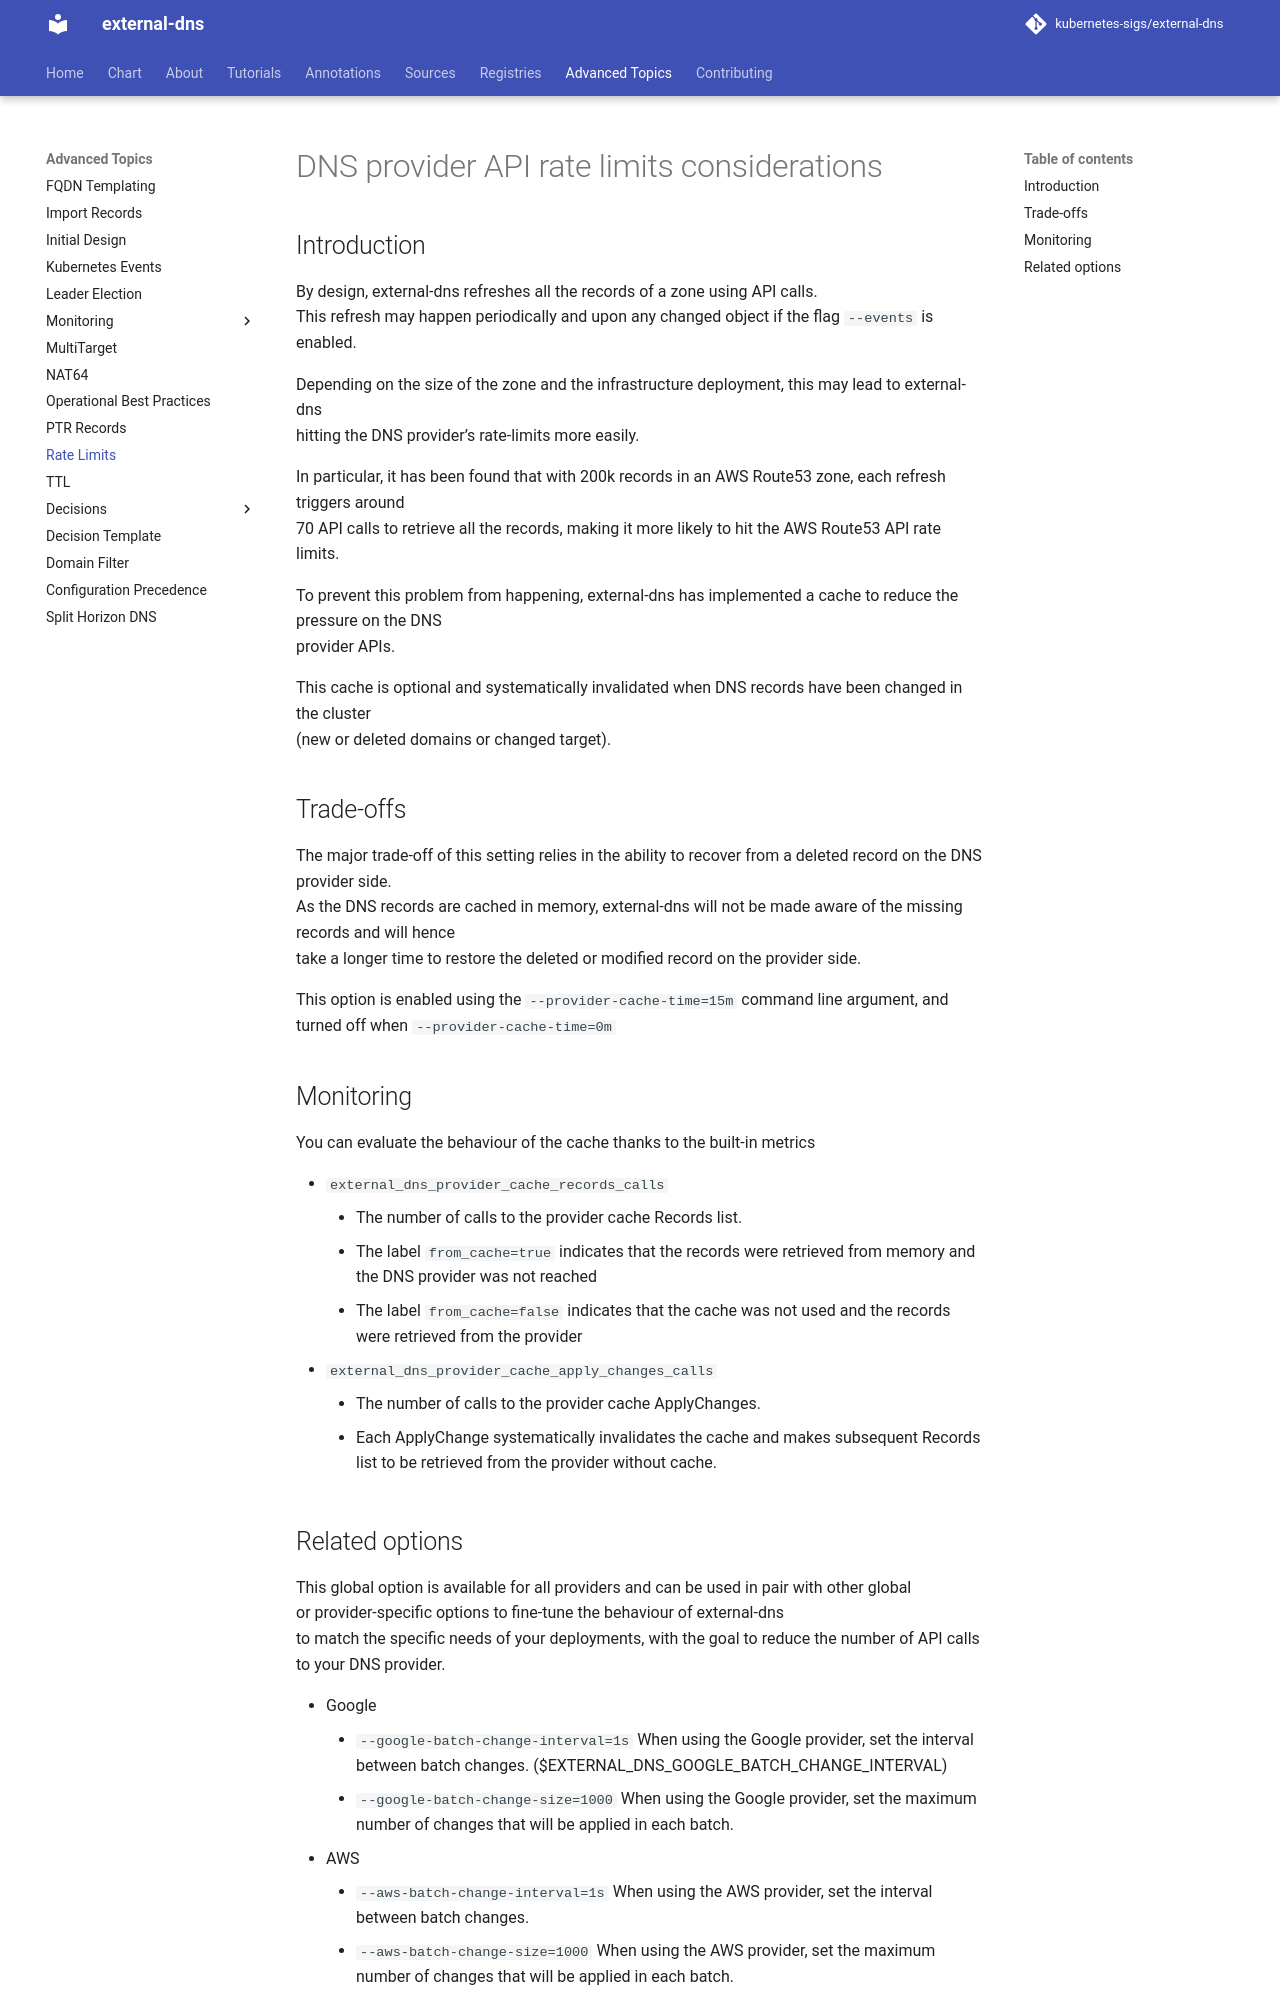

repository: kubernetes-sigs/external-dns · page: v0.23.0/docs/advanced/rate-limits/index.html · generator: mkdocs

# DNS provider API rate limits considerations

## Introduction

By design, external-dns refreshes all the records of a zone using API calls.
This refresh may happen periodically and upon any changed object if the flag `--events` is enabled.

Depending on the size of the zone and the infrastructure deployment, this may lead to external-dns
hitting the DNS provider's rate-limits more easily.

In particular, it has been found that with 200k records in an AWS Route53 zone, each refresh triggers around
70 API calls to retrieve all the records, making it more likely to hit the AWS Route53 API rate limits.

To prevent this problem from happening, external-dns has implemented a cache to reduce the pressure on the DNS
provider APIs.

This cache is optional and systematically invalidated when DNS records have been changed in the cluster
(new or deleted domains or changed target).

## Trade-offs

The major trade-off of this setting relies in the ability to recover from a deleted record on the DNS provider side.
As the DNS records are cached in memory, external-dns will not be made aware of the missing records and will hence
take a longer time to restore the deleted or modified record on the provider side.

This option is enabled using the `--provider-cache-time=15m` command line argument, and turned off when `--provider-cache-time=0m`

## Monitoring

You can evaluate the behaviour of the cache thanks to the built-in metrics

* `external_dns_provider_cache_records_calls`
  * The number of calls to the provider cache Records list.
  * The label `from_cache=true` indicates that the records were retrieved from memory and the DNS provider was not reached
  * The label `from_cache=false` indicates that the cache was not used and the records were retrieved from the provider
* `external_dns_provider_cache_apply_changes_calls`
  * The number of calls to the provider cache ApplyChanges.
  * Each ApplyChange systematically invalidates the cache and makes subsequent Records list to be retrieved from the provider without cache.
